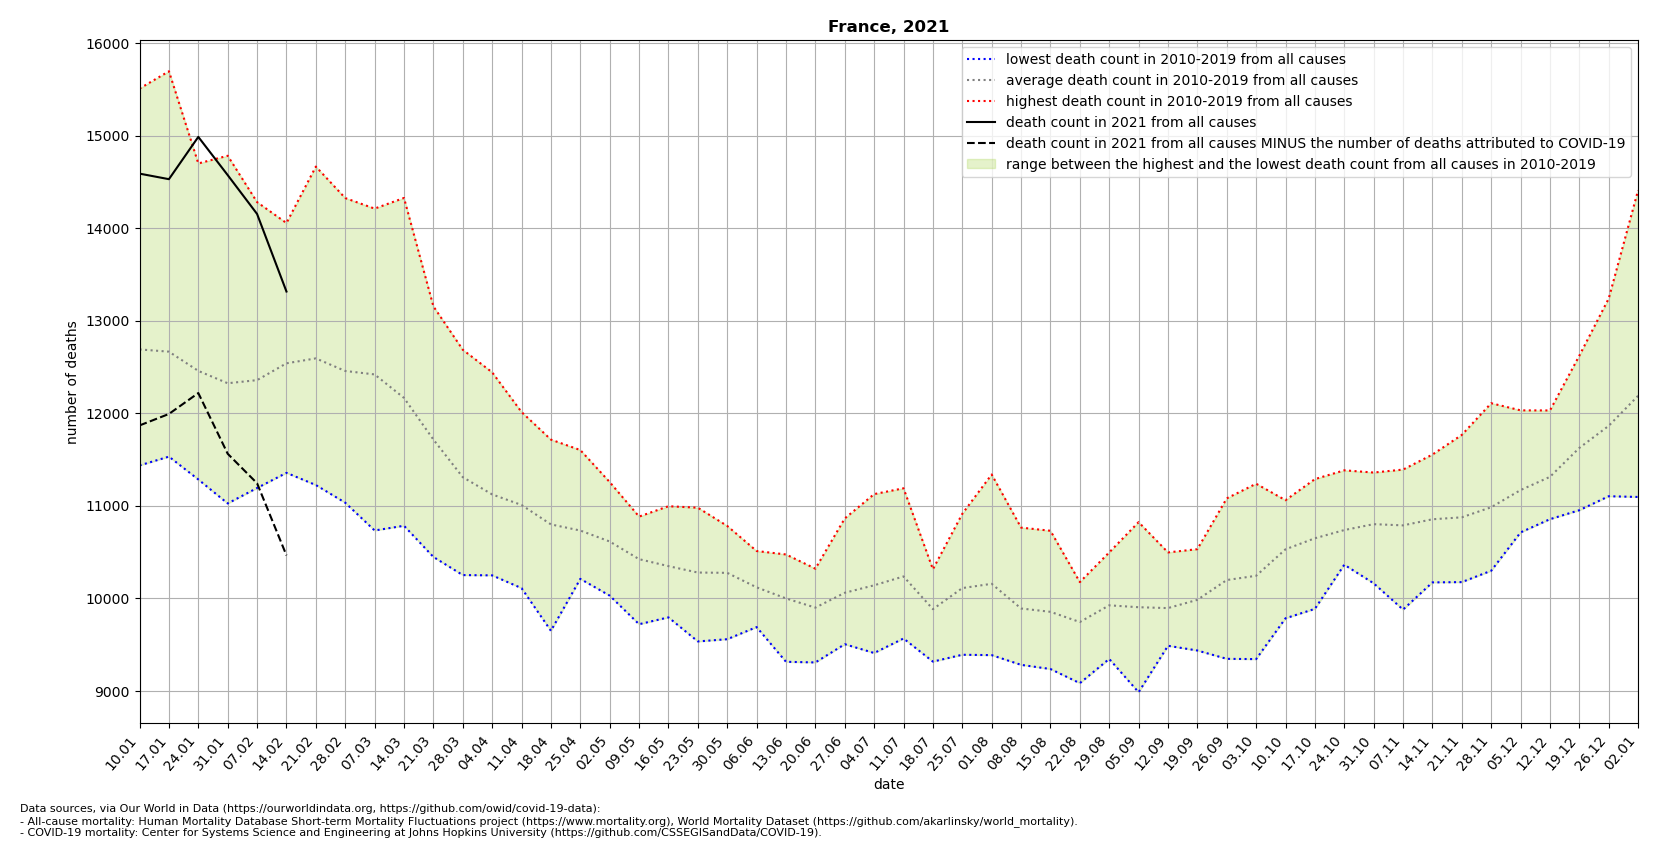

The data file committed next to this chart (first rows):
location, date, time, time_unit, deaths_2010_all_ages, deaths_2011_all_ages, deaths_2012_all_ages, deaths_2013_all_ages, deaths_2014_all_ages, deaths_2015_all_ages, deaths_2016_all_ages, deaths_2017_all_ages, deaths_2018_all_ages, deaths_2019_all_ages, deaths_2020_all_ages, deaths_2021_all_ages, new_deaths, deaths_min, deaths_max, deaths_mean, deaths_noncovid
France, 2021-01-10, 1, weekly, 11761, 12437, 11771, 12273, 11437, 12804, 11944, 15509, 14154, 12814, 12729, 14590, 2721, 11437, 15509, 12690, 11869
France, 2021-01-17, 2, weekly, 11841, 11834, 11532, 12055, 11584, 13142, 12032, 15696, 13590, 13355, 13195, 14530, 2537, 11532, 15696, 12666, 11993
France, 2021-01-24, 3, weekly, 11516, 11285, 11799, 12511, 11422, 12803, 12141, 14700, 13157, 13249, 12594, 14987, 2768, 11285, 14700, 12458, 12219
France, 2021-01-31, 4, weekly, 11394, 11288, 11409, 12778, 11026, 12617, 11824, 14783, 12464, 13666, 12329, 14574, 3011, 11026, 14783, 12325, 11563
France, 2021-02-07, 5, weekly, 11343, 11534, 11629, 12529, 11193, 13281, 11734, 14282, 12132, 13927, 12533, 14154, 2910, 11193, 14282, 12358, 11244
France, 2021-02-14, 6, weekly, 11431, 11541, 12696, 12430, 11357, 13963, 11827, 13405, 12697, 14056, 12404, 13316, 2851, 11357, 14056, 12540, 10465
France, 2021-02-21, 7, weekly, 11758, 11225, 13357, 12802, 11672, 14666, 11615, 12610, 12645, 13584, 12257, , 2468, 11225, 14666, 12593, 
France, 2021-02-28, 8, weekly, 11523, 11034, 13459, 12729, 11366, 14326, 11522, 11980, 13136, 13501, 11832, , 2150, 11034, 14326, 12458, 
France, 2021-03-07, 9, weekly, 10793, 10734, 13380, 13171, 11512, 13592, 12033, 11712, 14212, 13062, 12042, , 2147, 10734, 14212, 12420, 
France, 2021-03-14, 10, weekly, 11182, 10785, 12576, 12875, 11127, 12930, 11920, 11482, 14327, 12459, 12134, , 1480, 10785, 14327, 12166, 
France, 2021-03-21, 11, weekly, 11137, 10448, 12126, 12148, 11123, 12264, 12055, 11013, 13156, 11696, 12550, , , 10448, 13156, 11717, 
France, 2021-03-28, 12, weekly, 10252, 10368, 11226, 11529, 11000, 11901, 11867, 10722, 12687, 11548, 13937, , , 10252, 12687, 11310, 
France, 2021-04-04, 13, weekly, 10249, 10274, 11003, 11141, 10358, 11684, 11978, 10795, 12443, 11312, 16187, , , 10249, 12443, 11124, 
France, 2021-04-11, 14, weekly, 10351, 10111, 10796, 11137, 10799, 11130, 11614, 10674, 12014, 11469, 18799, , , 10111, 12014, 11010, 
France, 2021-04-18, 15, weekly, 10380, 9650, 10715, 11148, 10236, 11239, 11231, 10664, 11716, 11018, 17558, , , 9650, 11716, 10800, 
France, 2021-04-25, 16, weekly, 10211, 10361, 10768, 10600, 10253, 10884, 10694, 10675, 11603, 11283, 15391, , , 10211, 11603, 10733, 
France, 2021-05-02, 17, weekly, 10073, 10030, 10703, 10380, 10375, 10790, 10725, 11027, 10788, 11257, 12820, , , 10030, 11257, 10615, 
France, 2021-05-09, 18, weekly, 9721, 10142, 10303, 10121, 10068, 10593, 10831, 10881, 10696, 10884, 11256, , , 9721, 10884, 10424, 
France, 2021-05-16, 19, weekly, 9795, 9857, 10462, 9925, 10250, 10480, 10697, 10691, 10332, 10996, 11030, , , 9795, 10996, 10348, 
France, 2021-05-23, 20, weekly, 10428, 9535, 9910, 10123, 10132, 10110, 10542, 10635, 10399, 10980, 10751, , , 9535, 10980, 10279, 
France, 2021-05-30, 21, weekly, 10227, 9559, 10195, 9920, 10205, 10026, 10461, 10604, 10781, 10783, 11114, , , 9559, 10783, 10276, 
France, 2021-06-06, 22, weekly, 10267, 9690, 9985, 10183, 9742, 10137, 10043, 10145, 10512, 10491, 10427, , , 9690, 10512, 10120, 
France, 2021-06-13, 23, weekly, 9576, 9348, 9315, 10475, 10247, 10416, 10291, 9851, 10138, 10342, 10390, , , 9315, 10475, 10000, 
France, 2021-06-20, 24, weekly, 9308, 9671, 9648, 9848, 10061, 10172, 9904, 10091, 9978, 10321, 10358, , , 9308, 10321, 9900, 
France, 2021-06-27, 25, weekly, 10016, 9505, 9823, 9809, 9626, 9862, 10404, 10864, 10203, 10494, 10422, , , 9505, 10864, 10061, 
France, 2021-07-04, 26, weekly, 10328, 10004, 10169, 9410, 9574, 10160, 10073, 9677, 10894, 11127, 11108, , , 9410, 11127, 10142, 
France, 2021-07-11, 27, weekly, 9867, 9656, 9567, 9837, 9712, 11190, 10440, 10584, 10777, 10742, 10011, , , 9567, 11190, 10237, 
France, 2021-07-18, 28, weekly, 9402, 9433, 9317, 10126, 9466, 10315, 10156, 10109, 10255, 10258, 10313, , , 9317, 10315, 9884, 
France, 2021-07-25, 29, weekly, 9391, 9405, 9747, 10042, 10306, 10181, 10914, 10289, 10509, 10330, 10121, , , 9391, 10914, 10111, 
France, 2021-08-01, 30, weekly, 9387, 9521, 10337, 10242, 9907, 9911, 9838, 10172, 10923, 11339, 10537, , , 9387, 11339, 10158, 
France, 2021-08-08, 31, weekly, 9282, 9940, 9537, 9586, 9784, 9698, 9807, 10405, 10765, 10108, 10852, , , 9282, 10765, 9891, 
France, 2021-08-15, 32, weekly, 9365, 9265, 9631, 9237, 9759, 10478, 9820, 9918, 10731, 10346, 10743, , , 9237, 10731, 9855, 
France, 2021-08-22, 33, weekly, 9551, 9536, 9831, 9329, 9084, 9935, 10176, 10083, 9930, 9991, 11757, , , 9084, 10176, 9745, 
France, 2021-08-29, 34, weekly, 9494, 9346, 9653, 9444, 9834, 9851, 10497, 10394, 10388, 10350, 10477, , , 9346, 10497, 9925, 
France, 2021-09-05, 35, weekly, 9512, 9373, 8986, 9523, 10242, 10094, 10053, 10300, 10140, 10824, 10491, , , 8986, 10824, 9905, 
France, 2021-09-12, 36, weekly, 9608, 9488, 9628, 9717, 10119, 9829, 10195, 9776, 10497, 10095, 10606, , , 9488, 10497, 9895, 
France, 2021-09-19, 37, weekly, 9662, 9509, 9628, 9437, 9828, 10157, 10192, 10368, 10532, 10532, 11185, , , 9437, 10532, 9984, 
France, 2021-09-26, 38, weekly, 9910, 9347, 9700, 9823, 10130, 10320, 10259, 11081, 10520, 10893, 11754, , , 9347, 11081, 10198, 
France, 2021-10-03, 39, weekly, 10250, 9344, 9910, 10254, 9544, 10408, 10498, 11239, 10453, 10544, 10842, , , 9344, 11239, 10244, 
France, 2021-10-10, 40, weekly, 10464, 9785, 10516, 10061, 10107, 10758, 10669, 10974, 11061, 10910, 11815, , , 9785, 11061, 10530, 
France, 2021-10-17, 41, weekly, 10089, 10100, 10339, 9887, 10343, 11100, 11289, 11099, 11134, 11117, 11794, , , 9887, 11289, 10650, 
France, 2021-10-24, 42, weekly, 10406, 10480, 10500, 10578, 10364, 10906, 11384, 10839, 10780, 11148, 12156, , , 10364, 11384, 10738, 
France, 2021-10-31, 43, weekly, 10611, 10715, 10320, 10427, 10163, 11293, 11360, 10946, 10999, 11188, 13670, , , 10163, 11360, 10802, 
France, 2021-11-07, 44, weekly, 10506, 10366, 10720, 9879, 10551, 11121, 11158, 11003, 11194, 11392, 14597, , , 9879, 11392, 10789, 
France, 2021-11-14, 45, weekly, 10182, 10190, 10916, 10173, 10643, 10762, 11332, 11314, 11484, 11554, 15591, , , 10173, 11554, 10855, 
France, 2021-11-21, 46, weekly, 10209, 10423, 10730, 10176, 10711, 10395, 11689, 11411, 11249, 11767, 15453, , , 10176, 11767, 10876, 
France, 2021-11-28, 47, weekly, 10299, 10431, 10476, 10553, 10978, 10489, 11426, 11631, 11459, 12109, 14980, , , 10299, 12109, 10985, 
France, 2021-12-05, 48, weekly, 10745, 10715, 10719, 11062, 10713, 10952, 11402, 11771, 11595, 12032, 14686, , , 10713, 12032, 11171, 
France, 2021-12-12, 49, weekly, 10868, 10856, 11081, 10974, 10996, 11125, 11935, 12031, 11324, 11944, 14515, , , 10856, 12031, 11313, 
France, 2021-12-19, 50, weekly, 11170, 10953, 11539, 11184, 11605, 11185, 12273, 12623, 11501, 12228, 14492, , , 10953, 12623, 11626, 
France, 2021-12-26, 51, weekly, 11593, 11266, 11409, 11104, 11751, 11207, 13241, 12704, 12021, 12353, 14085, , , 11104, 13241, 11865, 
France, 2022-01-02, 52, weekly, 12180, 11625, 11715, 11536, 11744, 11096, 14411, 13483, 11954, 12149, 13786, , , 11096, 14411, 12189, 
